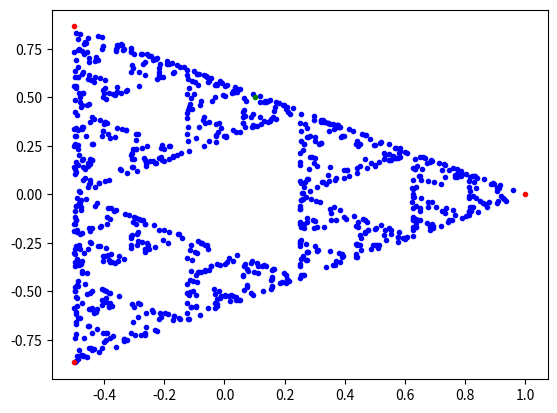

This chart was generated by the following Python code:
'''
Unit test for random points
'''
import numpy as np

n = 3

#generate n points along the unit circle
r = np.arange(0,n)
points = np.exp(2.0*np.pi*r*1j/n)
print("Points:", points)

#pick start position
start = 0.1+0.5j

def compute_new_rand_location(startLoc):
    rand_location = np.random.randint(0, n)
    #print(rand_location, points[rand_location])
    vector = (points[rand_location] - startLoc)/2.0
    new_point = startLoc + vector
    return new_point, points[rand_location]

next_point, rand_location = compute_new_rand_location(start)

#plot
import matplotlib.pyplot as plt

#plot
# plt.plot(np.real(points[rand_location]), np.imag(points[rand_location]), "r.")
# plt.plot(np.real(start), np.imag(start), "g.")
# plt.plot(np.real(next_point), np.imag(next_point), "b.")
# plt.show()

iterations = 1000

next_point = start
for iteration in range(iterations):
    next_point, rand_location = compute_new_rand_location(next_point)
    plt.plot(np.real(next_point), np.imag(next_point), "b.")
    
#plot
plt.plot(np.real(points), np.imag(points), "r.")
plt.plot(np.real(start), np.imag(start), "g.")
plt.show()
